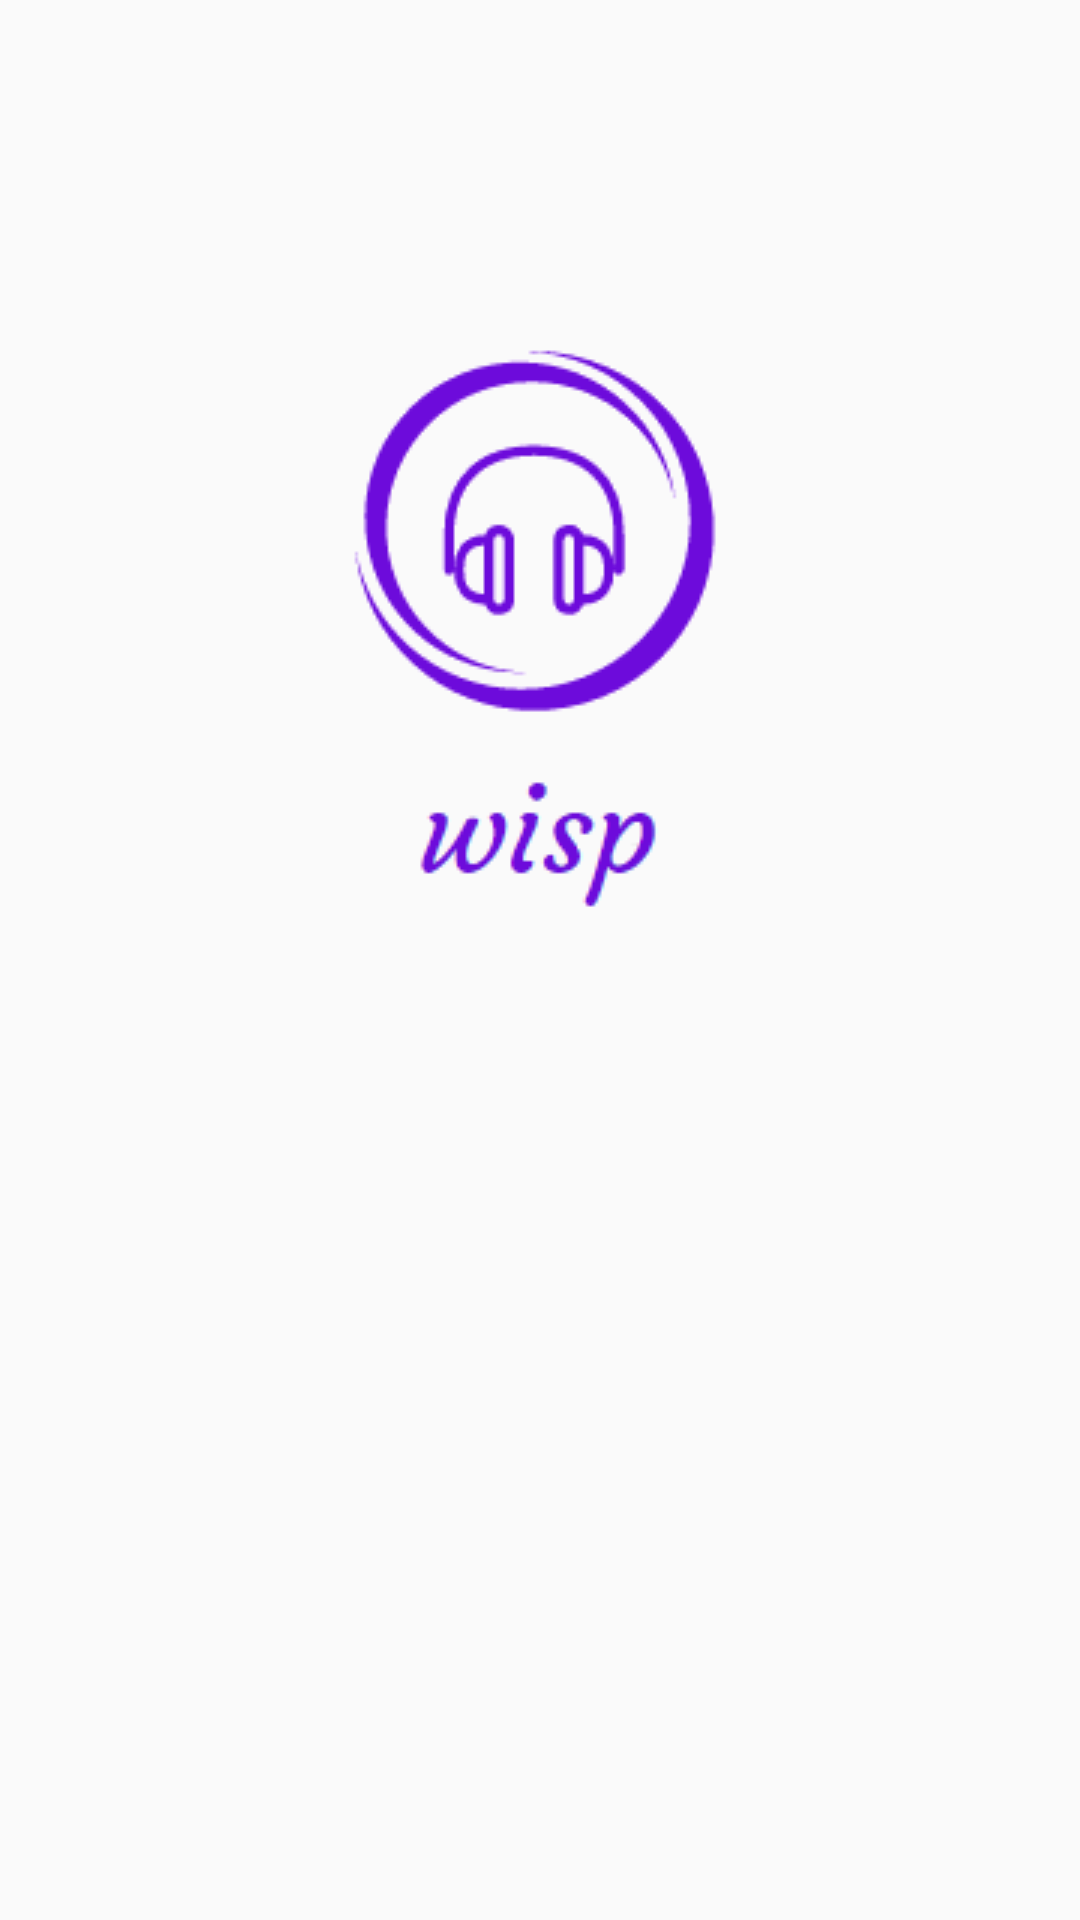

Produce the Android XML layout that renders to this screen, including the resource entries it uses.
<!-- AndroidManifest.xml: application theme AppTheme -->
<!-- res/layout/activity_menu.xml -->
<?xml version="1.0" encoding="utf-8"?>
<RelativeLayout xmlns:android="http://schemas.android.com/apk/res/android"
    xmlns:app="http://schemas.android.com/apk/res-auto"
    xmlns:tools="http://schemas.android.com/tools"
    android:id="@+id/activity_menu"
    android:layout_width="match_parent"
    android:layout_height="match_parent"
    android:paddingBottom="@dimen/activity_vertical_margin"
    android:paddingLeft="@dimen/activity_horizontal_margin"
    android:paddingRight="@dimen/activity_horizontal_margin"
    android:paddingTop="@dimen/activity_vertical_margin"
    tools:context="com.company.wisp.wisp.MenuActivity">


    <ImageView
        android:id="@+id/imageView1"
        android:layout_width="wrap_content"
        android:layout_height="wrap_content"
        android:src="@drawable/logo2"
        android:layout_alignParentTop="true"
        android:layout_centerHorizontal="true"
        android:layout_marginTop="107dp" />

</RelativeLayout>
<!-- resources referenced by this layout -->
<resources>
  <!-- drawable logo2: png bitmap (drawable, 9087 bytes) -->
  <style name="AppTheme" parent="Theme.AppCompat.Light.DarkActionBar">
          
          <item name="colorPrimary">@color/topBar</item>
          <item name="colorPrimaryDark">@color/topmostBar</item>
          <item name="colorAccent">@color/colorAccent</item>
  
      </style>
  <color name="topBar">#330033</color>
  <color name="topmostBar">#6633FF</color>
  <color name="colorAccent">#FF4081</color>
</resources>
